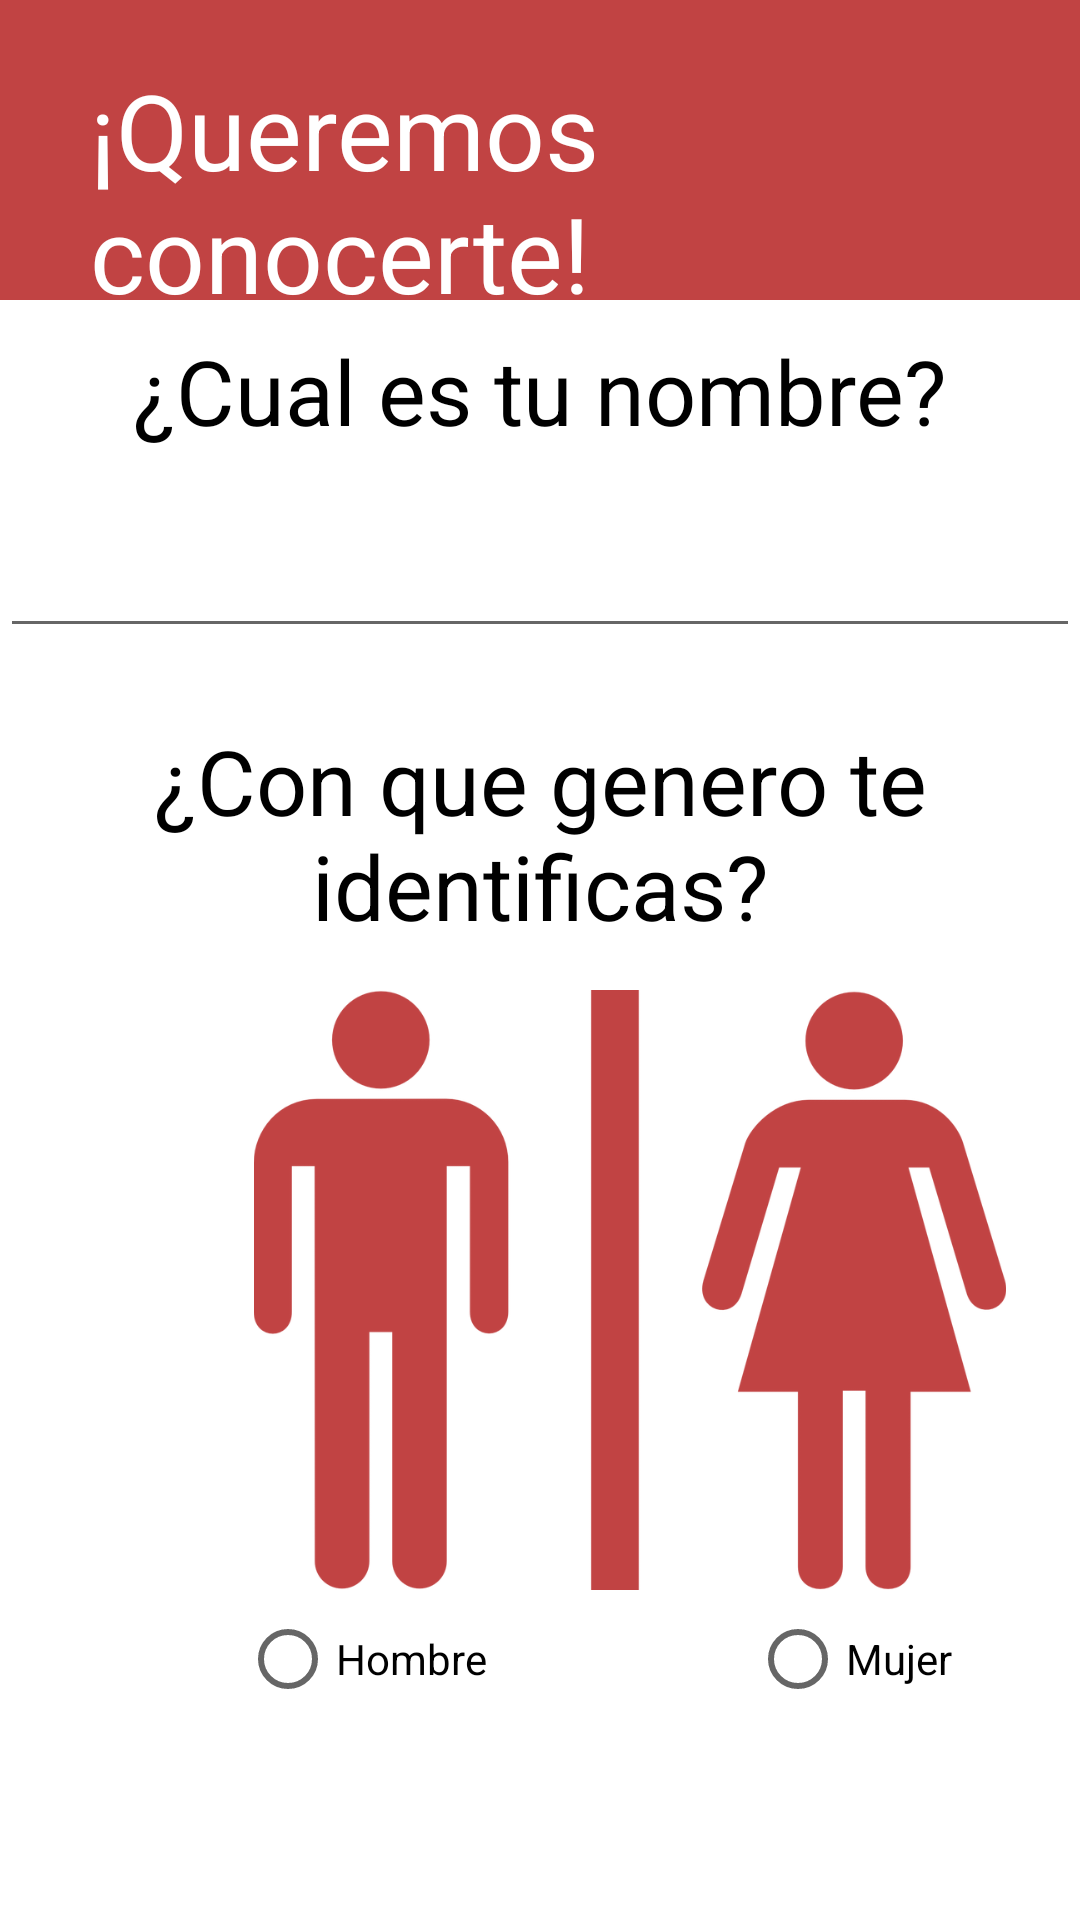

The Android layout XML behind this screen, and the referenced resources:
<!-- AndroidManifest.xml: application theme Theme.TareaIntent -->
<!-- res/layout/activity_user_info.xml -->
<?xml version="1.0" encoding="utf-8"?>
<FrameLayout xmlns:android="http://schemas.android.com/apk/res/android"
    xmlns:app="http://schemas.android.com/apk/res-auto"
    xmlns:tools="http://schemas.android.com/tools"
    android:layout_width="match_parent"
    android:layout_height="match_parent">

    <FrameLayout
        android:layout_width="match_parent"
        android:layout_height="100dp"
        android:background="@color/red">

        <TextView
            android:layout_width="match_parent"
            android:layout_height="match_parent"
            android:text="¡Queremos conocerte!"
            android:textSize="35dp"
            android:layout_marginLeft="30dp"
            android:layout_marginTop="20dp"
            android:textColor="@color/white">
        </TextView>
    </FrameLayout>

    <FrameLayout
        android:layout_width="match_parent"
        android:layout_height="526dp"
        android:layout_marginTop="110dp">

        <TextView
            android:id="@+id/textView"
            android:layout_width="match_parent"
            android:layout_height="wrap_content"
            android:text="¿Cual es tu nombre?"
            android:textAlignment="center"
            android:textColor="@color/black"
            android:textSize="30dp" />

        <TextView
            android:id="@+id/textView2"
            android:layout_width="match_parent"
            android:layout_height="wrap_content"
            android:layout_marginTop="130dp"
            android:text="¿Con que genero te identificas?"
            android:textAlignment="center"
            android:textColor="@color/black"
            android:textSize="30dp" />

        <EditText
            android:id="@+id/txtName"
            android:layout_width="match_parent"
            android:layout_height="56dp"
            android:layout_marginTop="50dp"
            android:textAlignment="center" />

        <ImageView
            android:id="@+id/imageView"
            android:layout_width="300dp"
            android:layout_height="200dp"
            android:layout_marginLeft="60dp"
            android:layout_marginTop="220dp"
            app:srcCompat="@drawable/menwomen" />

        <RadioGroup
            android:id="@+id/rbgGender"
            android:layout_width="268dp"
            android:layout_height="wrap_content"
            android:layout_marginLeft="80dp"
            android:layout_marginTop="430dp"
            android:orientation="horizontal">

            <RadioButton
                android:id="@+id/rbHombre"
                android:layout_width="100dp"
                android:layout_height="26dp"
                android:layout_marginRight="30dp"
                android:text="Hombre" />

            <RadioButton
                android:id="@+id/rbMujer"
                android:layout_width="100dp"
                android:layout_height="26dp"
                android:layout_marginLeft="40dp"
                android:text="Mujer" />

        </RadioGroup>

    </FrameLayout>


    <FrameLayout
        android:layout_width="match_parent"
        android:layout_height="100dp"
        android:layout_marginTop="640dp"
        android:background="@color/red">

        <ImageView
            android:id="@+id/imgContinue"
            android:layout_width="80dp"
            android:layout_height="wrap_content"
            android:layout_marginLeft="330dp"
            android:layout_weight="1"
            android:onClick="goToActivityImages"
            app:srcCompat="@drawable/right" />

        <ImageView
            android:id="@+id/imgBack"
            android:layout_width="80dp"
            android:layout_height="wrap_content"
            android:layout_weight="1"
            android:onClick="goToMainActivity"
            app:srcCompat="@drawable/left" />

        <ImageView
            android:id="@+id/imgExitApp"
            android:layout_width="80dp"
            android:layout_height="40dp"
            android:layout_marginLeft="170dp"
            android:layout_marginTop="30dp"
            android:layout_weight="1"
            android:onClick="ExitAppFromUserInfo"
            app:srcCompat="@drawable/x" />

    </FrameLayout>


</FrameLayout>
<!-- resources referenced by this layout -->
<resources>
  <color name="black">#FF000000</color>
  <color name="red">#c14343</color>
  <color name="white">#FFFFFFFF</color>
  <!-- drawable left: png bitmap (drawable, 15412 bytes) -->
  <!-- drawable menwomen: png bitmap (drawable, 43293 bytes) -->
  <!-- drawable right: png bitmap (drawable, 15259 bytes) -->
  <!-- drawable x: png bitmap (drawable, 9414 bytes) -->
  <style name="Theme.TareaIntent" parent="Theme.MaterialComponents.DayNight.DarkActionBar">
          
          <item name="colorPrimary">@color/purple_500</item>
          <item name="colorPrimaryVariant">@color/purple_700</item>
          <item name="colorOnPrimary">@color/white</item>
          
          <item name="colorSecondary">@color/teal_200</item>
          <item name="colorSecondaryVariant">@color/teal_700</item>
          <item name="colorOnSecondary">@color/black</item>
          
          <item name="android:statusBarColor" tools:targetApi="l">?attr/colorPrimaryVariant</item>
          
      </style>
  <color name="purple_500">#FF6200EE</color>
  <color name="purple_700">#FF3700B3</color>
  <color name="teal_200">#FF03DAC5</color>
  <color name="teal_700">#FF018786</color>
</resources>
